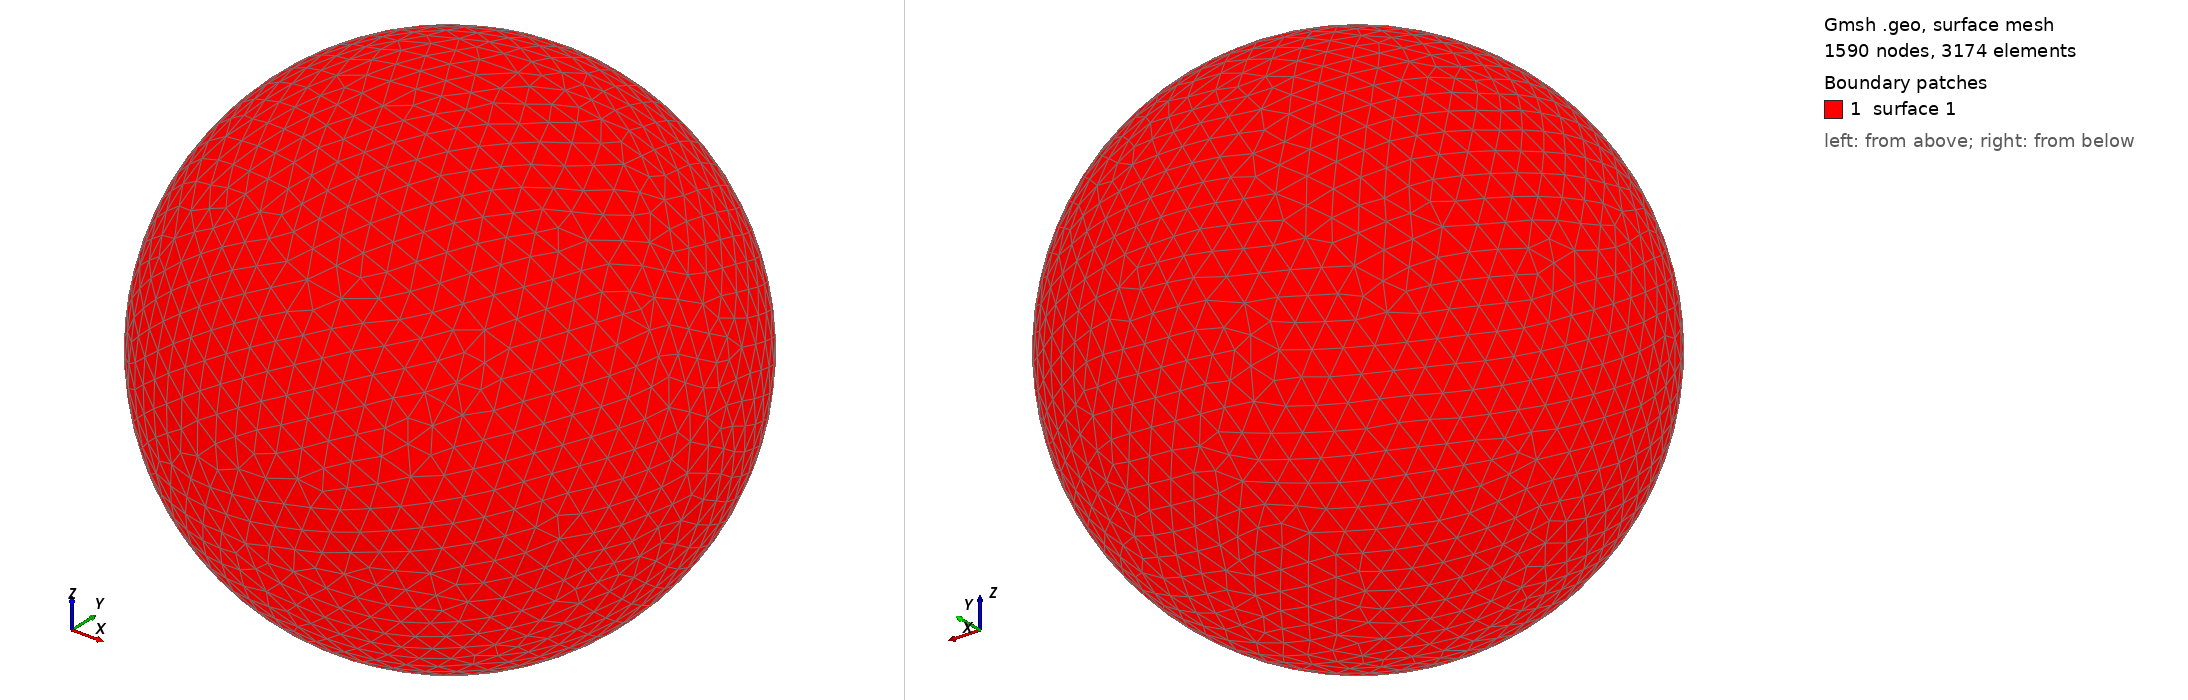

Gmsh geometry script, surface-meshed: 1590 nodes, 3174 surface elements. Boundary patches (legend numbers): 1 surface 1. Left view from above one corner, right view from below the opposite corner. The script declares no physical surfaces, so the legend lists its geometric surfaces. The drawing asked Gmsh for element sizes between 1% and 20% of the model's largest extent; the script's own settings can give other sizes.

=== shot2882.geo (drawn) ===
SetFactory("OpenCASCADE");
Point(1) = {0,0,0,0};
Sphere(1) = {0,0,0,0.89290000};
MeshSize{ PointsOf{ Surface{:}; } } = 0.089290000;
Mesh.ElementOrder=1;
Mesh.Format=39;
